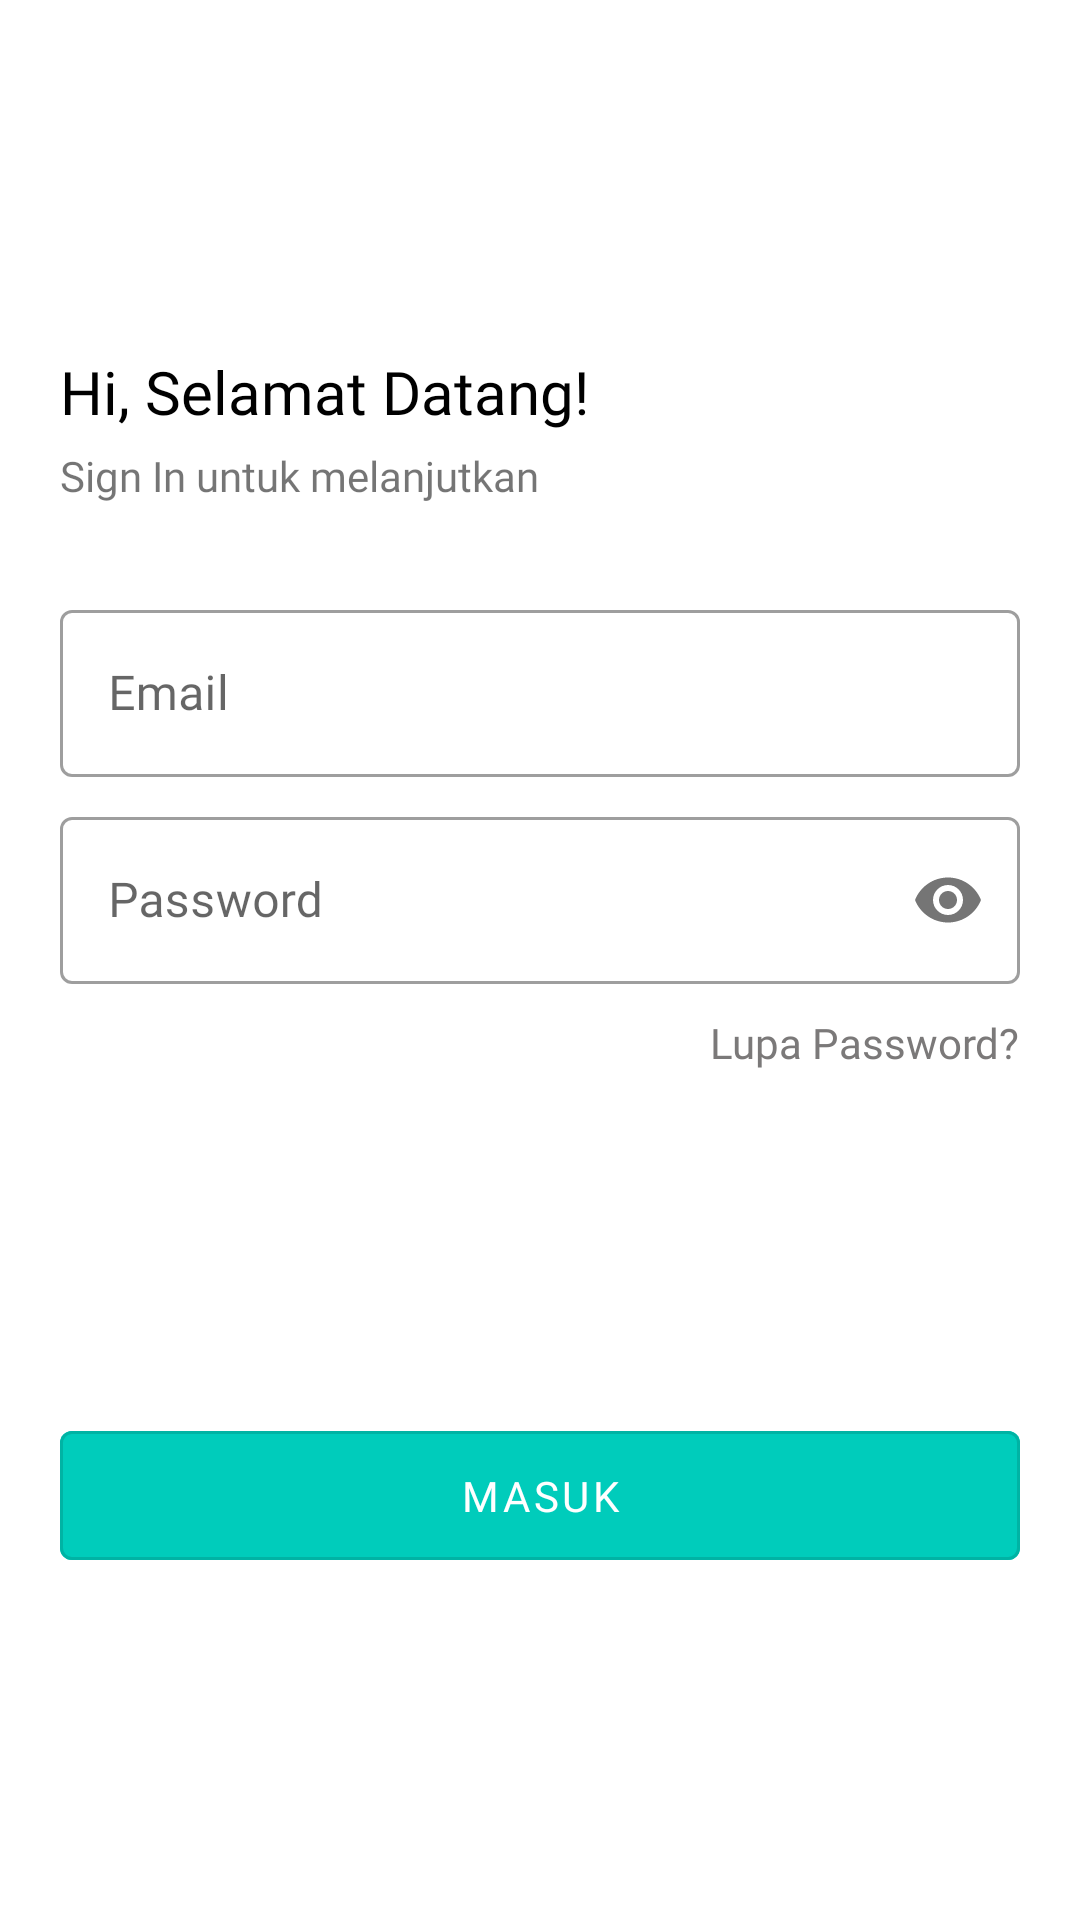

Layout XML and referenced resources for this Android screen:
<!-- AndroidManifest.xml: activity theme AppTheme -->
<!-- res/layout/activity_sign_in.xml -->
<?xml version="1.0" encoding="utf-8"?>
<androidx.constraintlayout.widget.ConstraintLayout
    xmlns:android="http://schemas.android.com/apk/res/android"
    xmlns:app="http://schemas.android.com/apk/res-auto"
    xmlns:tools="http://schemas.android.com/tools"
    android:id="@+id/container"
    android:layout_width="match_parent"
    android:layout_height="match_parent"
    tools:context=".SignIn.SignInActivity">

    <ImageView
        android:id="@+id/intro_img"
        android:layout_width="wrap_content"
        android:layout_height="wrap_content"
        android:layout_marginTop="77dp"
        app:layout_constraintEnd_toEndOf="parent"
        app:layout_constraintStart_toStartOf="parent"
        app:layout_constraintTop_toTopOf="parent"
        app:srcCompat="@drawable/ic_logo_black" />

    <TextView
        android:id="@+id/tv_selamat"
        style="@style/Text.Medium"
        android:layout_marginTop="40dp"
        android:layout_marginStart="20dp"
        android:text="@string/selamat_datang"
        app:layout_constraintStart_toStartOf="parent"
        app:layout_constraintTop_toBottomOf="@+id/intro_img" />

    <TextView
        android:id="@+id/tv_sign_in"
        style="@style/Text"
        android:layout_marginTop="5dp"
        android:layout_marginStart="20dp"
        android:text="@string/signIn_lanjut"
        app:layout_constraintStart_toStartOf="parent"
        app:layout_constraintTop_toBottomOf="@+id/tv_selamat" />

    <com.google.android.material.textfield.TextInputLayout
        android:id="@+id/til_email"
        style="@style/TextInputLayout.clear"
        android:layout_marginTop="30dp"
        app:startIconDrawable="@drawable/ic_email"
        app:layout_constraintEnd_toEndOf="parent"
        app:layout_constraintStart_toStartOf="parent"
        app:layout_constraintTop_toBottomOf="@+id/tv_sign_in">

        <com.google.android.material.textfield.TextInputEditText
            android:id="@+id/et_email_signin"
            style="@style/TextInputEditText.inputEmail"
            android:cursorVisible="true"
            android:hint="@string/email_address" />
    </com.google.android.material.textfield.TextInputLayout>

    <com.google.android.material.textfield.TextInputLayout
        android:id="@+id/til_password"
        style="@style/TextInputLayout"
        android:layout_marginTop="8dp"
        app:startIconDrawable="@drawable/ic_password"
        app:layout_constraintEnd_toEndOf="parent"
        app:layout_constraintStart_toStartOf="parent"
        app:layout_constraintTop_toBottomOf="@+id/til_email"
        app:passwordToggleEnabled="true">

        <com.google.android.material.textfield.TextInputEditText
            android:id="@+id/et_pass_signin"
            style="@style/TextInputEditText.inputPassword"
            android:hint="@string/password"
            android:cursorVisible="true"
            android:inputType="textPassword"/>
    </com.google.android.material.textfield.TextInputLayout>

    <TextView
        android:id="@+id/tv_lupa_pass"
        style="@style/Text.Black"
        android:layout_marginTop="10dp"
        android:layout_marginEnd="20dp"
        android:text="@string/lupa_password"
        android:textColor="@color/text"
        app:layout_constraintEnd_toEndOf="parent"
        app:layout_constraintTop_toBottomOf="@+id/til_password" />

    <com.google.android.material.button.MaterialButton
        android:id="@+id/btn_masuk"
        style="@style/Button.ColorGreen"
        android:layout_marginStart="20dp"
        android:layout_marginEnd="20dp"
        android:text="@string/masuk"
        app:layout_constraintBottom_toBottomOf="parent"
        app:layout_constraintEnd_toEndOf="parent"
        app:layout_constraintStart_toStartOf="parent"
        app:layout_constraintTop_toBottomOf="@+id/tv_lupa_pass" />

    <com.google.android.material.button.MaterialButton
        android:id="@+id/btn_daftar"
        style="@style/Button.Middle"
        app:layout_constraintEnd_toEndOf="parent"
        app:layout_constraintStart_toStartOf="parent"
        app:layout_constraintTop_toBottomOf="@+id/btn_masuk"/>

</androidx.constraintlayout.widget.ConstraintLayout>
<!-- resources referenced by this layout -->
<resources>
  <color name="text">#7B7979</color>
  <string name="email_address">Email</string>
  <string name="lupa_password">Lupa Password?</string>
  <string name="masuk">Masuk</string>
  <string name="password">Password</string>
  <string name="selamat_datang">Hi, Selamat Datang!</string>
  <string name="signIn_lanjut">Sign In untuk melanjutkan</string>
  <style name="Button.ColorGreen" parent="Widget.MaterialComponents.Button.OutlinedButton">
          <item name="android:layout_width">match_parent</item>
          <item name="android:layout_height">55dp</item>
          <item name="android:backgroundTint">@color/green</item>
          <item name="android:textColor">@color/white</item>
          <item name="fontFamily">@font/roboto_regular</item>
      </style>
  <style name="Button.Middle" parent="Widget.MaterialComponents.Button.TextButton">
          <item name="android:layout_width">match_parent</item>
          <item name="android:layout_height">wrap_content</item>
          <item name="android:textAllCaps">false</item>
          <item name="android:fontFamily">@font/roboto_regular</item>
          <item name="android:layout_marginStart">20dp</item>
          <item name="android:layout_marginEnd">20dp</item>
      </style>
  <style name="Text">
          <item name="android:layout_width">wrap_content</item>
          <item name="android:layout_height">wrap_content</item>
          <item name="android:textSize">14sp</item>
          <item name="android:fontFamily">@font/roboto_regular</item>
      </style>
  <style name="Text.Black">
          <item name="android:textColor">@android:color/black</item>
      </style>
  <style name="Text.Medium">
          <item name="android:textColor">@android:color/black</item>
          <item name="android:textSize">20sp</item>
          <item name="android:layout_marginStart">20dp</item>--&gt;
          <item name="android:fontFamily">@font/roboto_medium</item>
      </style>
  <style name="TextInputEditText.inputEmail">
          <item name="android:editTextStyle">@style/TextInputEditText</item>
          <item name="android:inputType">textEmailAddress</item>
      </style>
  <style name="TextInputEditText.inputPassword">
          <item name="android:editTextStyle">@style/TextInputEditText</item>
          <item name="android:inputType">textPassword</item>
      </style>
  <style name="TextInputLayout" parent="Widget.MaterialComponents.TextInputLayout.OutlinedBox">
          <item name="android:layout_width">match_parent</item>
          <item name="android:layout_height">wrap_content</item>
          <item name="android:layout_marginStart">20dp</item>
          <item name="android:layout_marginEnd">20dp</item>
      </style>
  <style name="TextInputLayout.clear" parent="Widget.MaterialComponents.TextInputLayout.OutlinedBox">
          <item name="android:layout_width">match_parent</item>
          <item name="android:layout_height">wrap_content</item>
          <item name="endIconMode">clear_text</item>
          <item name="android:layout_marginStart">20dp</item>
          <item name="android:layout_marginEnd">20dp</item>
      </style>
  <style name="AppTheme" parent="Theme.MaterialComponents.Light.NoActionBar">
          <item name="windowActionBar">false</item>
          <item name="windowNoTitle">true</item>
          <item name="colorControlActivated">@color/blue</item>
          <item name="colorPrimary">@color/blue</item>
          <item name="colorPrimaryDark">@color/blue_dark</item>
          <item name="colorAccent">@color/white</item>
      </style>
  <color name="green">#00CCBB</color>
  <color name="white">#FFFFFF</color>
  <style name="TextInputEditText">
          <item name="android:layout_width">match_parent</item>
          <item name="android:layout_height">wrap_content</item>
          <item name="fontFamily">@font/roboto_regular</item>
      </style>
  <color name="blue">#006ED1</color>
  <color name="blue_dark">#00449f</color>
</resources>
